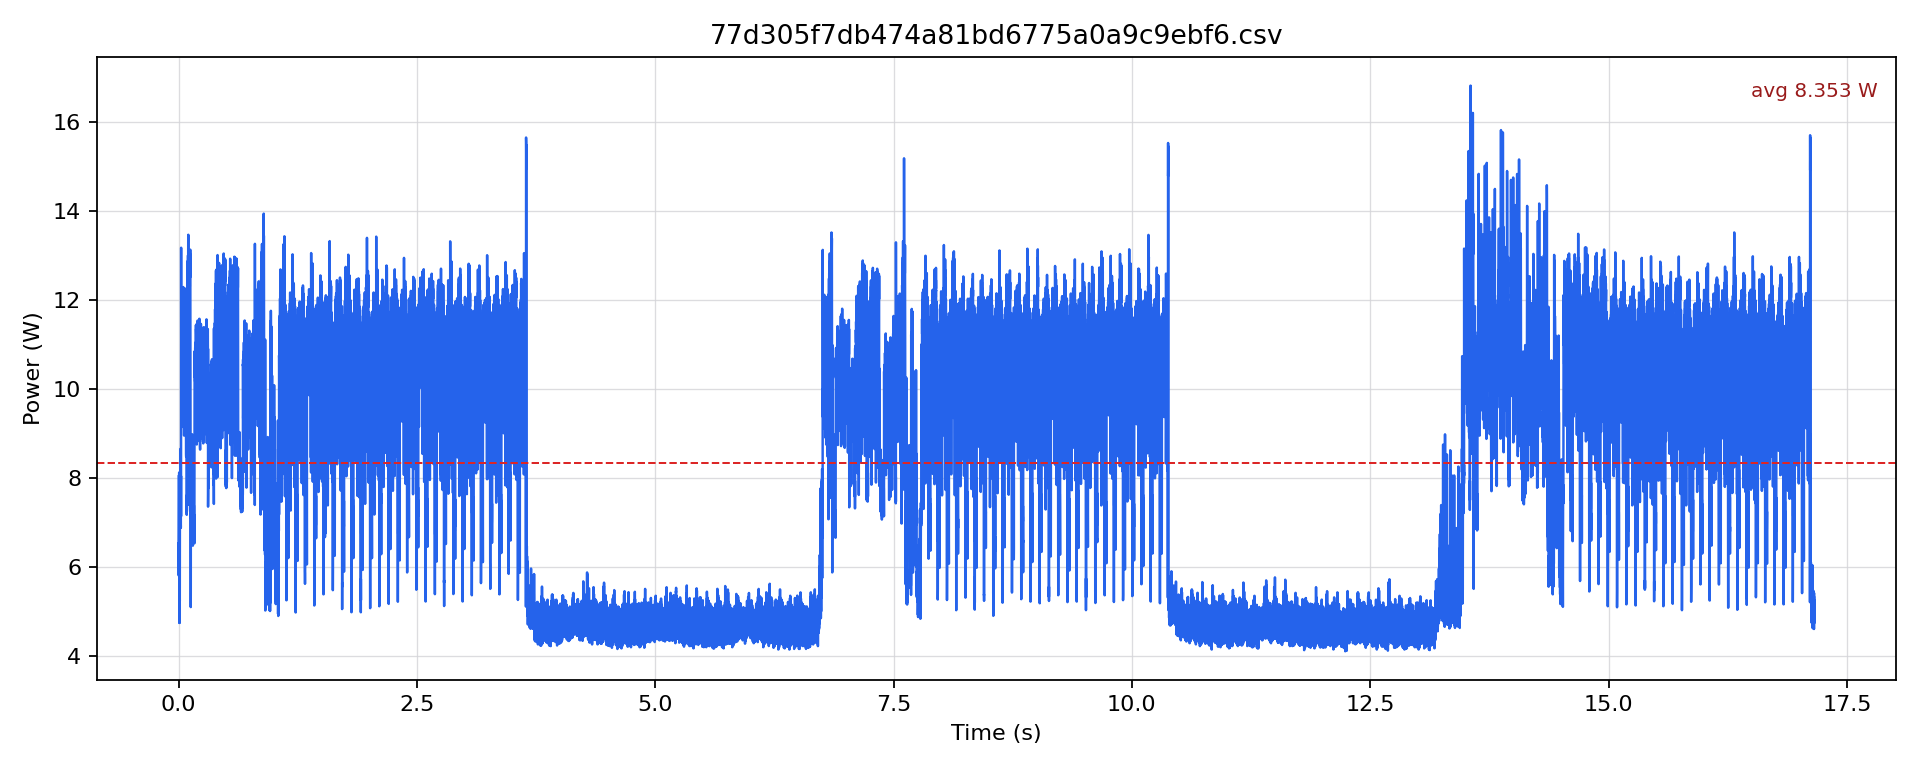

Values plotted in this chart, from the file beside it:
timestamp [us], current [mA], voltage [mV], power [W]
0.0, 534.5, 12223, 6.534
500.0, 499, 12221, 6.098
1000, 530.4, 12219, 6.481
1500, 475.9, 12220, 5.816
2000, 516.8, 12219, 6.314
2500, 482.2, 12218, 5.892
3000, 593.1, 12212, 7.243
3500, 577.4, 12210, 7.051
4000, 661.1, 12206, 8.07
4500, 635, 12205, 7.75
5000, 519.9, 12207, 6.346
5500, 557.6, 12206, 6.806
6000, 666.3, 12203, 8.131
6500, 489.6, 12205, 5.975
7000, 444.3, 12219, 5.429
7500, 388.4, 12225, 4.748
8000, 451.7, 12225, 5.522
8500, 400, 12230, 4.892
9000, 459.1, 12234, 5.616
9500, 389.5, 12238, 4.767
10000, 431.7, 12236, 5.282
10500, 392.7, 12240, 4.806
11000, 434.8, 12241, 5.323
11500, 388.4, 12242, 4.755
12000, 451.7, 12240, 5.529
12500, 428.5, 12239, 5.245
13000, 507.3, 12230, 6.205
13500, 558.6, 12224, 6.828
14000, 609.9, 12219, 7.452
14500, 582.7, 12216, 7.118
15000, 617.2, 12210, 7.536
15500, 568, 12209, 6.935
16000, 622.4, 12208, 7.598
16500, 578.5, 12207, 7.061
17000, 639.2, 12205, 7.801
17500, 564.9, 12205, 6.895
18000, 594.2, 12204, 7.251
18500, 581.6, 12204, 7.098
19000, 658, 12202, 8.028
19500, 665.3, 12199, 8.116
20000, 710.3, 12196, 8.663
20500, 665.3, 12196, 8.114
21000, 603.6, 12200, 7.364
21500, 564.9, 12202, 6.893
22000, 595.2, 12203, 7.263
22500, 574.3, 12203, 7.008
23000, 612, 12204, 7.468
23500, 564.9, 12204, 6.894
24000, 650.7, 12203, 7.94
24500, 607.8, 12202, 7.416
25000, 660.1, 12199, 8.053
25500, 585.8, 12200, 7.147
26000, 966.6, 12182, 11.77
26500, 1084, 12164, 13.18
27000, 972.9, 12152, 11.82
27500, 814.9, 12154, 9.904
28000, 828.5, 12153, 10.07
28500, 797.1, 12152, 9.687
29000, 846.3, 12151, 10.28
29500, 816, 12152, 9.916
... 34,257 more rows
